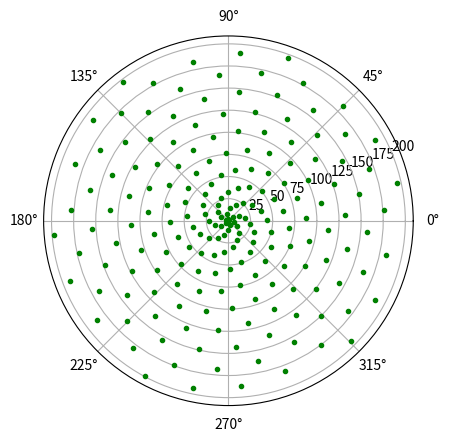

Generate this figure with matplotlib:


import matplotlib.pyplot as plt
import numpy as np



plt.axes(projection='polar')

for r in range(200):
	theta = r
	while theta > 2*np.pi:
		theta -= 2*np.pi
	plt.polar(theta, r, 'g.')

plt.show()

